Run: headless pygame with SDL's dummy video driver; simulated clock (each Clock.tick advances the game by its frame time, no real sleeping); random seed 0; keys injected as events and as key.get_pressed() state; no mouse input.
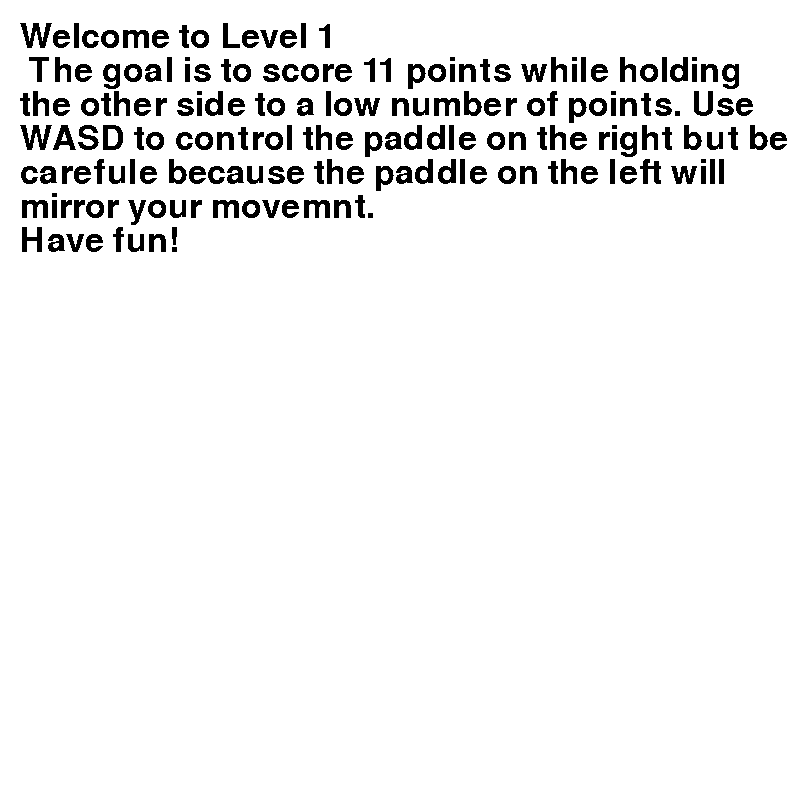
Frame 1 of 4 · flips 1–60 · no input
Frame 2 of 4 · flips 61–180 · tapped SPACE, RETURN · held RIGHT (→), D · screen unchanged from frame 1, image omitted
Frame 3 of 4 · flips 181–300 · held DOWN (↓), S · screen unchanged from frame 2, image omitted
Frame 4 of 4 · flips 301–420 · held LEFT (←), A, UP (↑), W · screen unchanged from frame 3, image omitted

The pygame program that drew these frames:

import pygame
pygame.init()


SIZE = WIDTH, HEIGHT = (800, 800)
FPS = 30
screen = pygame.display.set_mode(SIZE, pygame.RESIZABLE)
clock = pygame.time.Clock()

def blit_text(surface, text, pos, font, color=pygame.Color('black')):
    words = [word.split(' ') for word in text1.splitlines ()]  # 2D array where each row is a list of words.
    space = font.size(' ')[0]  # The width of a space.
    max_width, max_height = surface.get_size()
    x, y = pos
    for line in words:
        for word in line:
            word_surface = font.render(word, 0, color)
            word_width, word_height = word_surface.get_size()
            if x + word_width >= max_width:
                x = pos[0]  # Reset the x.
                y += word_height  # Start on new row.
            surface.blit(word_surface, (x, y))
            x += word_width + space
        x = pos[0]  # Reset the x.
        y += word_height  # Start on new row.
    
text1 ="Welcome to Level 1\n The goal is to score 11 points while holding the other side to a low number of points. " \
       "Use WASD to control the paddle on the right but be carefule because the paddle on the left will mirror your movemnt.\n" \
       "Have fun! " \
       
font = pygame.font.SysFont('Arial', 50)   

while True:

    dt = clock.tick(FPS) / 1000

    for event in pygame.event.get():
        if event.type == pygame.QUIT:
            quit()

    screen.fill(pygame.Color('white'))
    blit_text(screen, text1, (20, 20), font)
    pygame.display.update()
